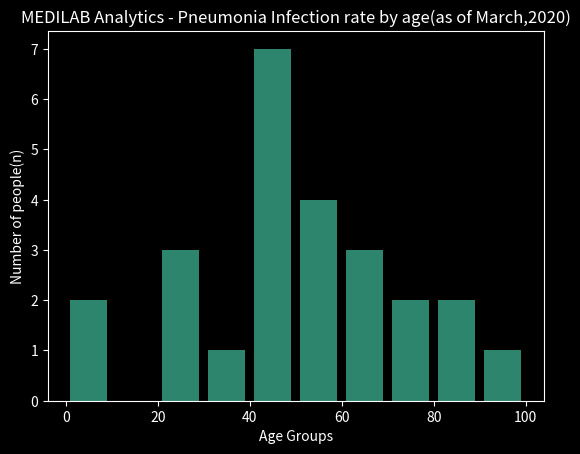

This figure's Python source:
import matplotlib.pyplot as plt
from matplotlib import style
plt.style.use('dark_background')
#plt.style.use('ggplot')
population_age = [22,55,62,45,21,22,34,42,42,4,2,102,95,85,55,110,120,70,65,55,111,115,80,75,65,54,44,43,42,48]
bins = [0,10,20,30,40,50,60,70,80,90,100]
plt.hist(population_age, bins, histtype='bar',color='#2e856e',rwidth=0.8)
plt.xlabel('Age Groups')
plt.ylabel('Number of people(n)')
plt.title('MEDILAB Analytics - Pneumonia Infection rate by age(as of March,2020)')
plt.show()
